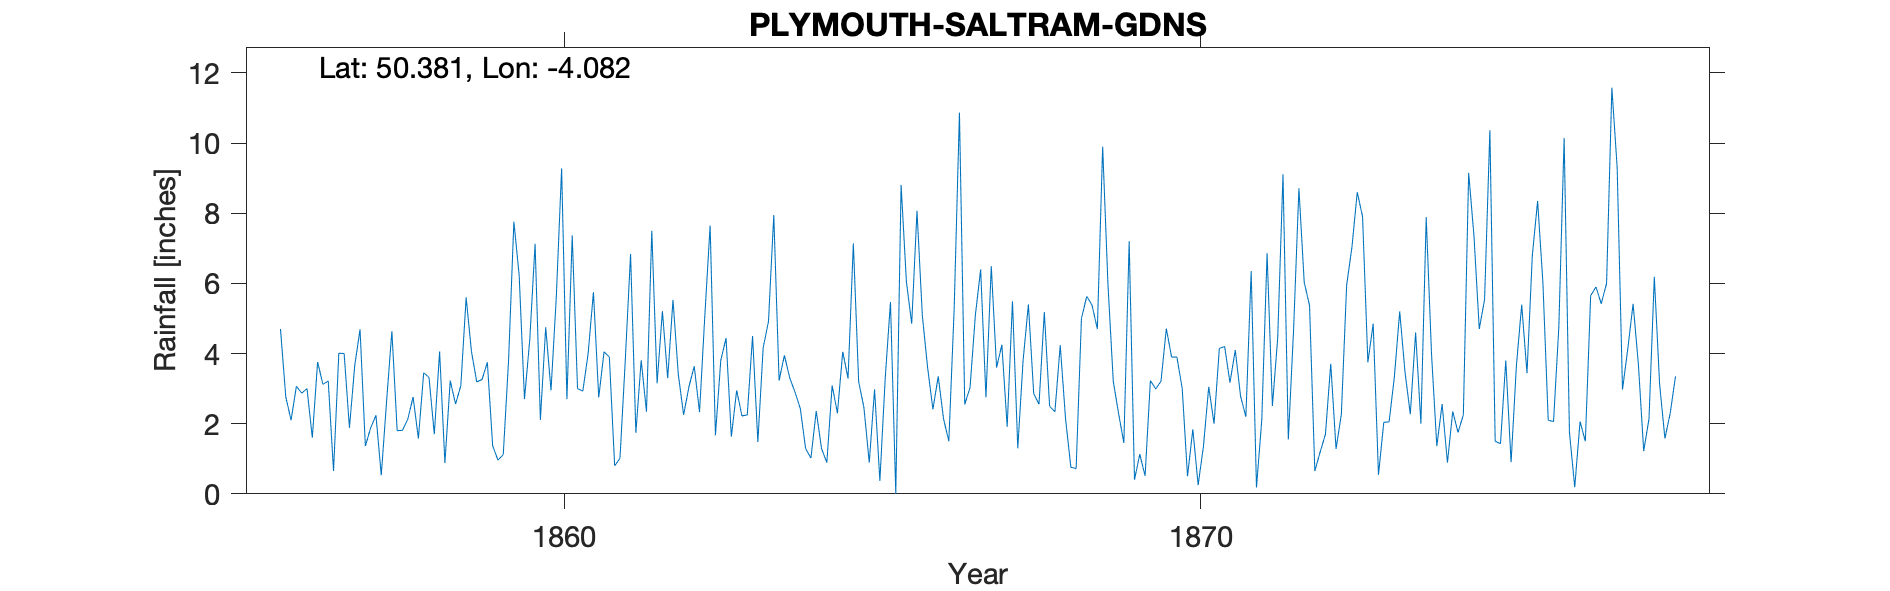

The file beside this chart, header and first rows:
SALTRAM GARDENS, PLYMOUTH, , , , , , , , , , , , , , , , , , , , , , , 
Grid ref, SX520555, Long, -4.082, Lat, 50.38, Elevation, 65, ft, , , , , , , , , , , , , , , 
Station no, RR1180, , , , , , , , , , , , , , , , , , , , , , 
, 1850, 1851, 1852, 1853, 1854, 1855, 1856, 1857, 1858, 1859, 1860, 1861, 1862, 1863, 1864, 1865, 1866, 1867, 1868, 1869, 1870, 1871, 1872
January, , , , , , , 4.7, 4, 2.13, 4.06, 7.13, 2.75, 5.21, 4.44, 3.31, 7.14, 8.07, 6.4, 5.18, 5.97, 3.9, 4.1, 8.71
February, , , , , , , 2.76, 1.88, 2.76, 3.19, 2.11, 4.05, 3.3, 1.63, 2.9, 3.2, 5.09, 2.75, 2.5, 3.21, 3.9, 2.78, 6.03
March, , , , , , , 2.1, 3.66, 1.58, 3.26, 4.75, 3.9, 5.53, 2.95, 2.43, 2.45, 3.6, 6.49, 2.34, 2.29, 3, 2.2, 5.37
April, , , , , , , 3.07, 4.69, 3.45, 3.75, 2.95, 0.8, 3.41, 2.22, 1.29, 0.89, 2.41, 3.6, 4.24, 1.45, 0.5, 6.35, 0.65
May, , , , , , , 2.87, 1.36, 3.32, 1.37, 5.61, 1.01, 2.25, 2.25, 1.02, 2.98, 3.35, 4.25, 2.15, 7.2, 1.84, 0.18, 1.19
June, , , , , , , 3, 1.88, 1.7, 0.96, 9.28, 3.8, 3.05, 4.5, 2.36, 0.37, 2.14, 1.91, 0.76, 0.4, 0.25, 2.11, 1.7
July, , , , , , , 1.6, 2.24, 4.06, 1.12, 2.7, 6.84, 3.64, 1.48, 1.29, 3.28, 1.5, 5.49, 0.72, 1.13, 1.35, 6.86, 3.71
August, , , , , , , 3.76, 0.53, 0.88, 3.8, 7.37, 1.74, 2.33, 4.17, 0.89, 5.47, 5.25, 1.3, 5, 0.51, 3.05, 2.5, 1.28
September, , , , , , , 3.12, 2.63, 3.23, 7.76, 3, 3.81, 5.08, 4.91, 3.09, 0, 10.87, 3.8, 5.63, 3.23, 2, 4.44, 2.27
October, , , , , , , 3.22, 4.64, 2.56, 6.23, 2.93, 2.34, 7.65, 7.95, 2.3, 8.81, 2.55, 5.4, 5.38, 2.99, 4.15, 9.11, 5.95
November, , , , , , , 0.65, 1.8, 3.08, 2.7, 4, 7.5, 1.67, 3.23, 4.05, 6.05, 3.03, 2.86, 4.7, 3.21, 4.2, 1.55, 7.04
December, , , , , , , 4.01, 1.81, 5.6, 4.4, 5.75, 3.15, 3.8, 3.95, 3.29, 4.85, 5.09, 2.55, 9.9, 4.71, 3.17, 4.7, 8.6
Total, , , , , , , 34.86, 31.12, 34.35, 42.6, 57.58, 41.69, 46.92, 43.68, 28.22, 45.49, 52.95, 46.8, 48.5, 36.3, 31.31, 46.88, 52.5
